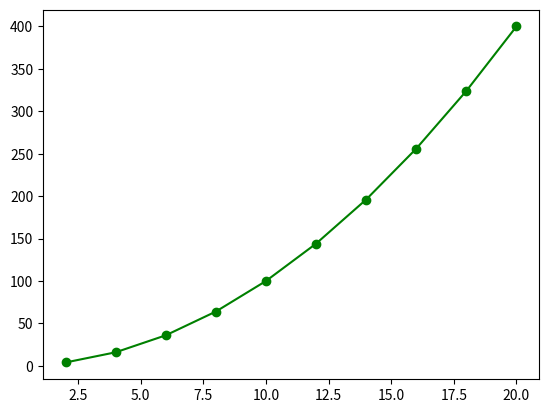

Reproduce this figure in Python.
import matplotlib.pyplot as plt

xs = list(range(2,21,2))
ys = [val**2 for val in xs]

plt.plot(xs, ys, 'g-o')
plt.show()
